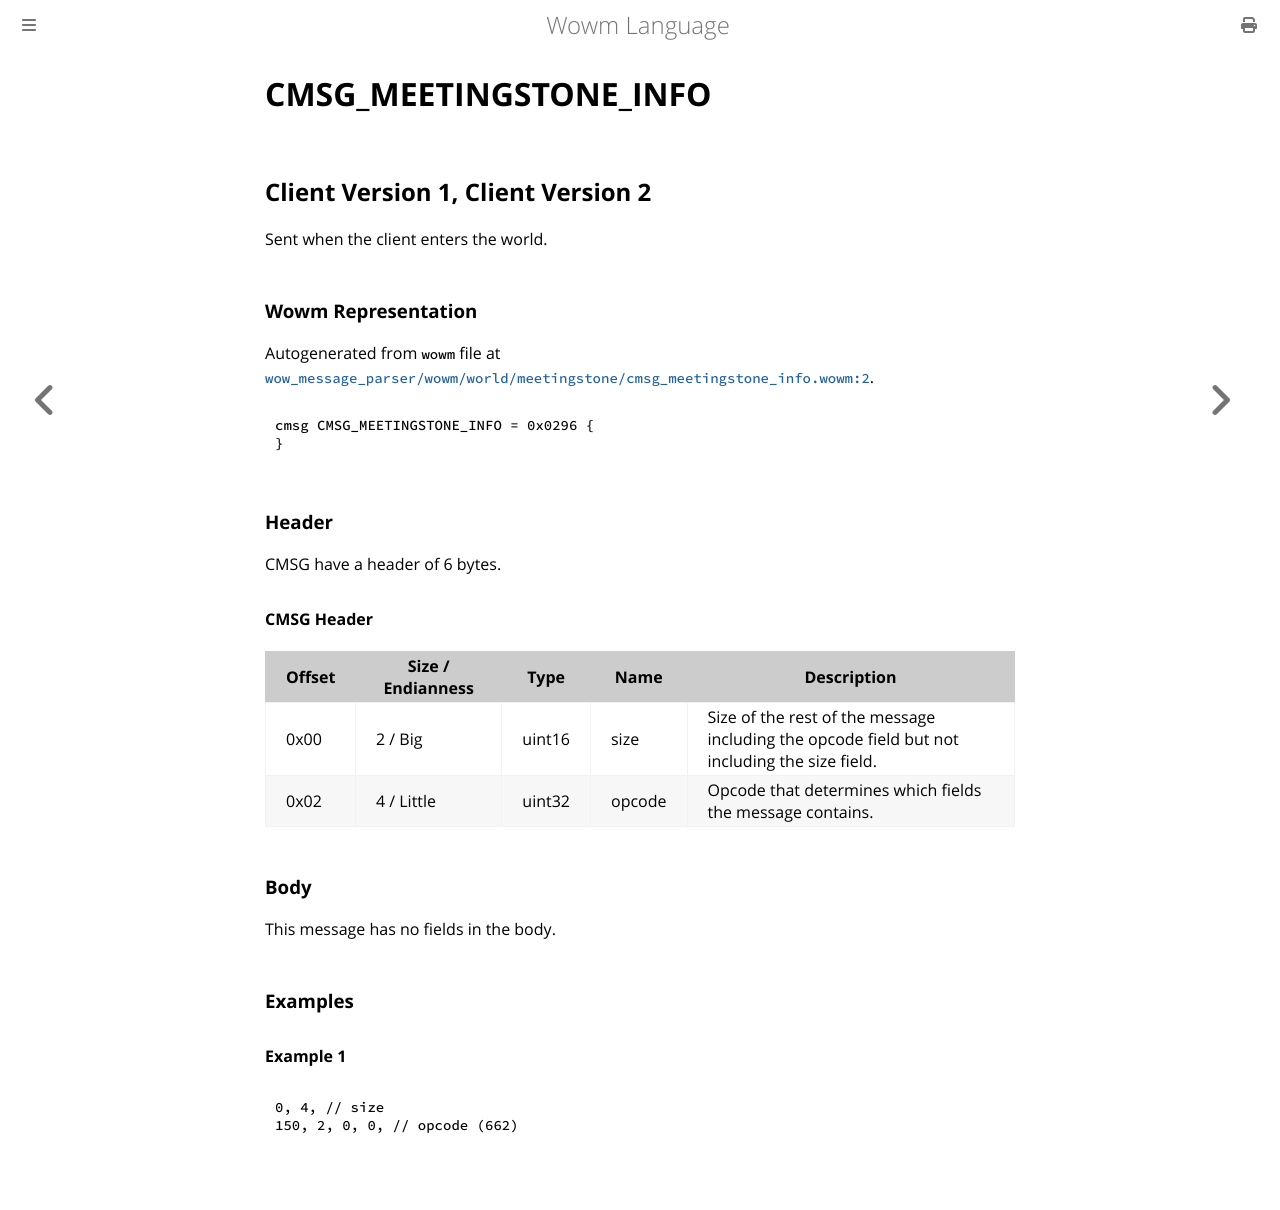

repository: gtker/wow_messages · page: docs/cmsg_meetingstone_info.html · generator: mdbook

# CMSG_MEETINGSTONE_INFO

## Client Version 1, Client Version 2

Sent when the client enters the world.

### Wowm Representation

Autogenerated from `wowm` file at [`wow_message_parser/wowm/world/meetingstone/cmsg_meetingstone_info.wowm:2`](https://github.com/gtker/wow_messages/tree/main/wow_message_parser/wowm/world/meetingstone/cmsg_meetingstone_info.wowm#L2).
```rust,ignore
cmsg CMSG_MEETINGSTONE_INFO = 0x0296 {
}
```
### Header

CMSG have a header of 6 bytes.

#### CMSG Header

| Offset | Size / Endianness | Type   | Name   | Description |
| ------ | ----------------- | ------ | ------ | ----------- |
| 0x00   | 2 / Big           | uint16 | size   | Size of the rest of the message including the opcode field but not including the size field.|
| 0x02   | 4 / Little        | uint32 | opcode | Opcode that determines which fields the message contains.|

### Body

This message has no fields in the body.

### Examples

#### Example 1

```c
0, 4, // size
150, 2, 0, 0, // opcode (662)
```
